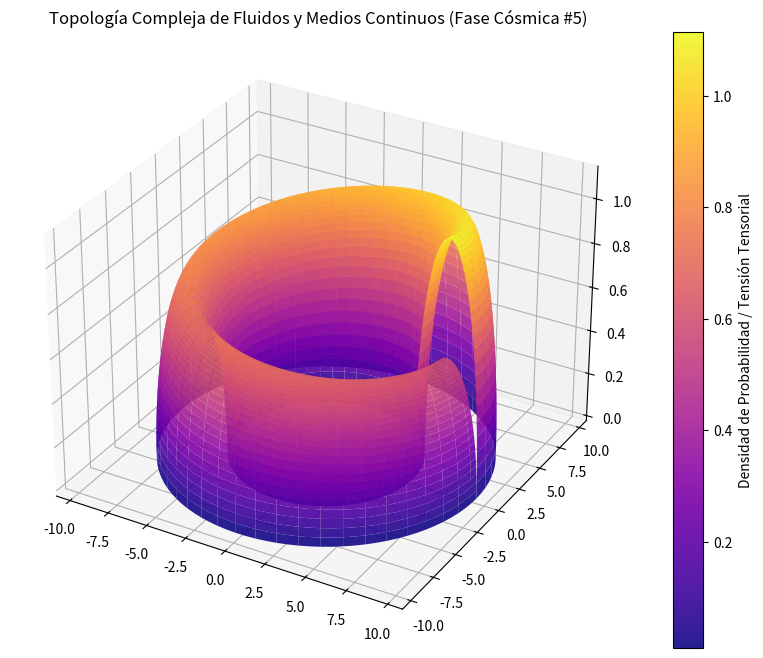

Recreate this plot in Python.
%matplotlib inline
# Simulación Cósmica: Fluidos y Medios Continuos - Variante 5
import numpy as np
import matplotlib.pyplot as plt
from mpl_toolkits.mplot3d import Axes3D

# Parámetros Físicos Cuánticos/Relativistas
alpha = 7.52
beta = 1.993
gamma = 1.122

u = np.linspace(0, 2 * np.pi, 100)
v = np.linspace(0, np.pi, 100)
U, V = np.meshgrid(u, v)

# Topología Espacio-Temporal Avanzada (Fase Cósmica)
X = (alpha + beta * np.cos(V)) * np.cos(U)
Y = (alpha + beta * np.cos(V)) * np.sin(U)
Z = gamma * np.sin(V) * np.exp(-U/10)

fig = plt.figure(figsize=(12, 8))
ax = fig.add_subplot(111, projection='3d')
surf = ax.plot_surface(X, Y, Z, cmap='plasma', edgecolor='none', alpha=0.9)

fig.colorbar(surf, ax=ax, label='Densidad de Probabilidad / Tensión Tensorial')
plt.title(r'Topología Compleja de Fluidos y Medios Continuos (Fase Cósmica #5)')
plt.show()
